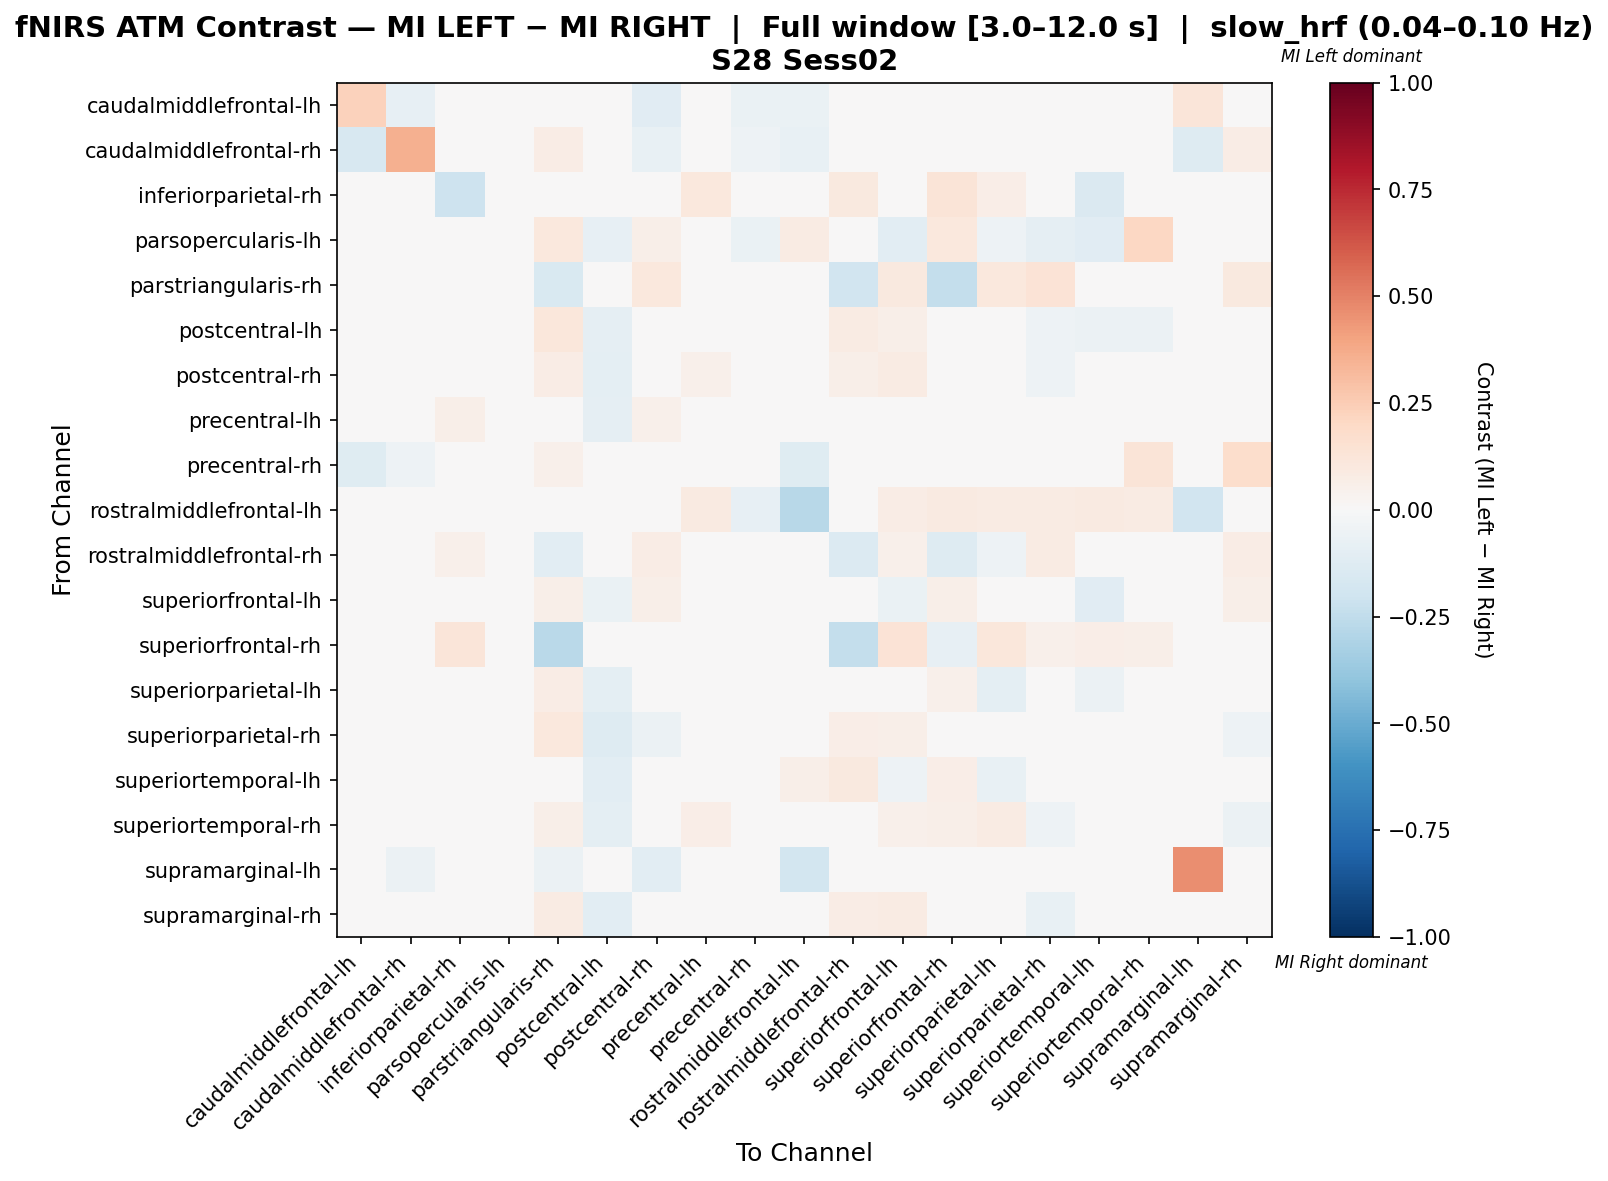

The table this chart was drawn from, first rows:
, caudalmiddlefrontal-lh, caudalmiddlefrontal-rh, inferiorparietal-rh, parsopercularis-lh, parstriangularis-rh, postcentral-lh, postcentral-rh, precentral-lh, precentral-rh, rostralmiddlefrontal-lh, rostralmiddlefrontal-rh, superiorfrontal-lh, superiorfrontal-rh, superiorparietal-lh, superiorparietal-rh, superiortemporal-lh, superiortemporal-rh, supramarginal-lh, supramarginal-rh
caudalmiddlefrontal-lh, 0.2267, -0.08046, 0.0, 0.0, 0.0, 0.0, -0.1149, 0.0, -0.06345, -0.06345, 0.0, 0.0, 0.0, 0.0, 0.0, 0.0, -0.04046, 0.1191, 0.01701
caudalmiddlefrontal-rh, -0.1636, 0.3542, 0.0, 0.0, 0.07407, 0.0, -0.07138, 0.0, -0.05253, -0.07273, 0.0, 0.0, 0.0, 0.0, 0.0, 0.0, -0.01616, -0.1266, 0.07475
inferiorparietal-rh, 0.0, 0.0, -0.2054, 0.0, 0.0, 0.0, 0.0, 0.1083, 0.0, 0.0, 0.09554, -0.0184, 0.1274, 0.07006, 0.0, -0.1457, 0.0, -0.03175, 0.0
parsopercularis-lh, 0.0, 0.0, 0.0, -0.01908, 0.1034, -0.08511, 0.0609, -0.002935, -0.06383, 0.08217, 0.0, -0.1064, 0.1034, -0.05062, -0.09318, -0.1145, 0.2069, 0.0, -0.02128
parstriangularis-rh, 0.0, 0.00365, 0.0, 0.00365, -0.1534, 0.0438, 0.1045, 0.001699, 0.007299, -0.02983, -0.1942, 0.09854, -0.2367, 0.1022, 0.1387, 0.0146, 0.0438, -0.0431, 0.09489
postcentral-lh, 0.0, 0.0, 0.0, -0.003145, 0.1127, -0.09248, -0.01236, 0.01382, 0.0, 0.0, 0.08123, 0.05997, 0.0, 0.003366, -0.05009, -0.0566, -0.0566, 0.0, 0.0002215
postcentral-rh, -0.02848, -0.01952, 0.0, -0.006862, 0.07735, -0.1008, -0.01832, 0.05103, -0.02375, -0.004797, 0.06053, 0.07841, 0.02052, 0.04094, -0.05033, -0.005296, -0.02492, -0.0443, -0.001366
precentral-lh, 0.0, 0.0, 0.05648, -0.01915, 0.02047, -0.09037, 0.05291, -0.02466, 0.0, 0.03322, -0.003509, -0.009855, -0.006103, -0.04616, -0.006831, -0.0316, 0.03987, 0.0, 0.03528
precentral-rh, -0.1236, -0.05234, 0.0, -0.03371, 0.05263, 0.0, -0.003253, 0.0, 0.04228, -0.1236, 0.0, 0.0, 0.0, 0.0, 0.0, -0.02247, 0.1319, -0.04465, 0.1768
rostralmiddlefrontal-lh, -0.03389, -0.008403, 0.0, -0.008542, -0.0259, 0.0, 0.007292, 0.09091, -0.08403, -0.2797, 0.03264, 0.07438, 0.09008, 0.08264, 0.08264, 0.09091, 0.08251, -0.1936, 0.0
rostralmiddlefrontal-rh, 0.0, 0.0, 0.0519, 0.0, -0.1052, 0.007507, 0.07612, 0.01501, 0.0, 0.01145, -0.1391, 0.05439, -0.1278, -0.05146, 0.08304, 0.04796, 0.00346, 0.0, 0.07266
superiorfrontal-lh, 0.0, 0.0, 0.0106, -0.02475, 0.06053, -0.06511, 0.058, -0.02922, 0.0, 0.01695, 0.03018, -0.06802, 0.05811, -0.04219, 0.0227, -0.1149, 0.02663, 0.0, 0.06053
superiorfrontal-rh, 0.0, 0.0, 0.1176, 0.005348, -0.2703, 0.0, 0.04278, -0.01048, 0.0, 0.04061, -0.2344, 0.1337, -0.08392, 0.1123, 0.05348, 0.06417, 0.05882, -0.0297, 0.0
superiorparietal-lh, 0.0, 0.0, 0.03143, -0.008368, 0.07429, -0.1007, 0.02295, -0.0195, 0.0, 0.02286, -0.03338, 0.02285, 0.05429, -0.09921, 0.01693, -0.05837, 0.03714, 0.0, 0.03683
superiorparietal-rh, 0.0, 0.0, 0.0, -0.009836, 0.1047, -0.1269, -0.05492, 0.01746, 0.0, 0.02204, 0.06887, 0.06206, 0.02204, 0.04095, -0.02788, -0.03108, -0.03304, 0.0, -0.0544
superiortemporal-lh, 0.0, 0.0, 0.02039, -0.03286, 0.01685, -0.1033, 0.003693, 0.03339, -0.01408, 0.0618, 0.09727, -0.05011, 0.06742, -0.07142, -0.04795, 0.01052, 0.02247, 0.0, -0.01408
superiortemporal-rh, -0.04969, -0.0381, 0.0, 0.02151, 0.05914, -0.09938, -0.01716, 0.06452, -0.02281, 0.04051, 0.005376, 0.05376, 0.05914, 0.08065, -0.05433, 0.02151, -0.03793, -0.02818, -0.05851
supramarginal-lh, -0.01902, -0.05512, -0.007874, 0.0, -0.05512, 0.0, -0.1024, 0.0, -0.04888, -0.1859, -0.01575, 0.0, -0.03937, 0.0, 0.01887, 0.0, 0.001486, 0.4681, 0.04086
supramarginal-rh, -0.0122, -0.009109, 0.0, -0.00813, 0.08333, -0.1061, -0.02228, 0.03508, -0.004893, 0.0, 0.07407, 0.08333, 0.0, 0.0469, -0.07784, -0.01626, -0.04916, 0.0001506, -0.01694
